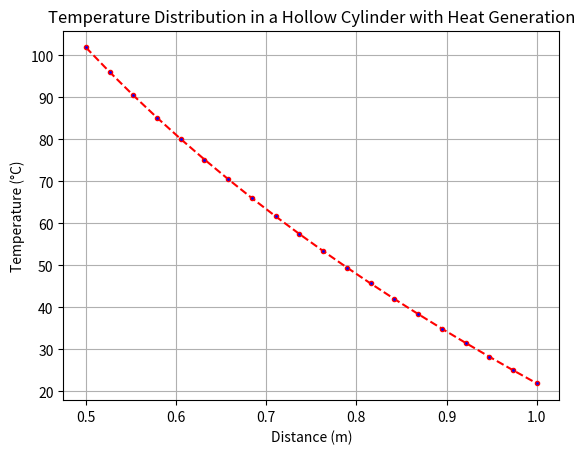

Generate this figure with matplotlib:
# -*- coding: utf-8 -*-
"""
Created on Wed Apr 15 17:35:28 2020

[redacted]
"""
# Heat Transfer in a Hollow Cylinder with Heat Generation

"""
This script simulates the temperature distribution through a hollow pipe with fluid flowing inside.
Heat transfer is assumed to flow only radially. The parameters considered are:
- Inside temperature (Ti)
- Outside temperature (To)
- Inside radius (Ri)
- Outside radius (Ro)
- Heat generation rate (Qg)
- Thermal conductivity (K)

The temperature distribution over the hollow cylinder is calculated using the equation:
T(r) = Qg/4*k*(Ro**2 - r**2) + (ln(r/Ro)/ln(Ro/Ri)) * (Qg/4*k*(Ro**2 - Ri**2) + To - Ti) + Ti
where:
- r is the radial distance from the center of the cylinder.
"""

import numpy as np
import matplotlib.pyplot as plt

# Define temperatures and dimensions
Ti = 100  # Inside pipe temperature (°C)
To = 20   # Outside pipe temperature (°C)
Ri = 0.5  # Inside radius of the pipe (m)
Ro = 1    # Outside radius of the pipe (m)
Qg = 100  # Heat generation rate (W/m³)
K = 10    # Thermal conductivity of the material (W/m·K)

# Number of discrete points to calculate temperature
n = 20  
r = np.linspace(Ri, Ro, n)  # Linearly spaced points from Ri to Ro
T = np.ones(n)  # Preallocate array for temperature values

# Calculate temperature distribution
const = Qg / (4 * K)  # Constant term for temperature distribution calculation
for i in range(n):
    T[i] = (const * (Ro**2 - r[i]**2) +
             (np.log(r[i] / Ri) / np.log(Ro / Ri)) * 
             (const * (Ro**2 - Ri**2) + To - Ti) + Ti)

# Visualization of temperature distribution
plt.figure(1)
plt.plot(r, T, color='red', linestyle='dashed', marker='.', markerfacecolor='blue')
plt.xlabel('Distance (m)')
plt.ylabel('Temperature (°C)')
plt.title('Temperature Distribution in a Hollow Cylinder with Heat Generation')
plt.grid()  # Add grid for better readability
plt.show()  # Display the plot

# Print calculated temperatures for each radial distance
print("The temperatures at various distances are:", T)
